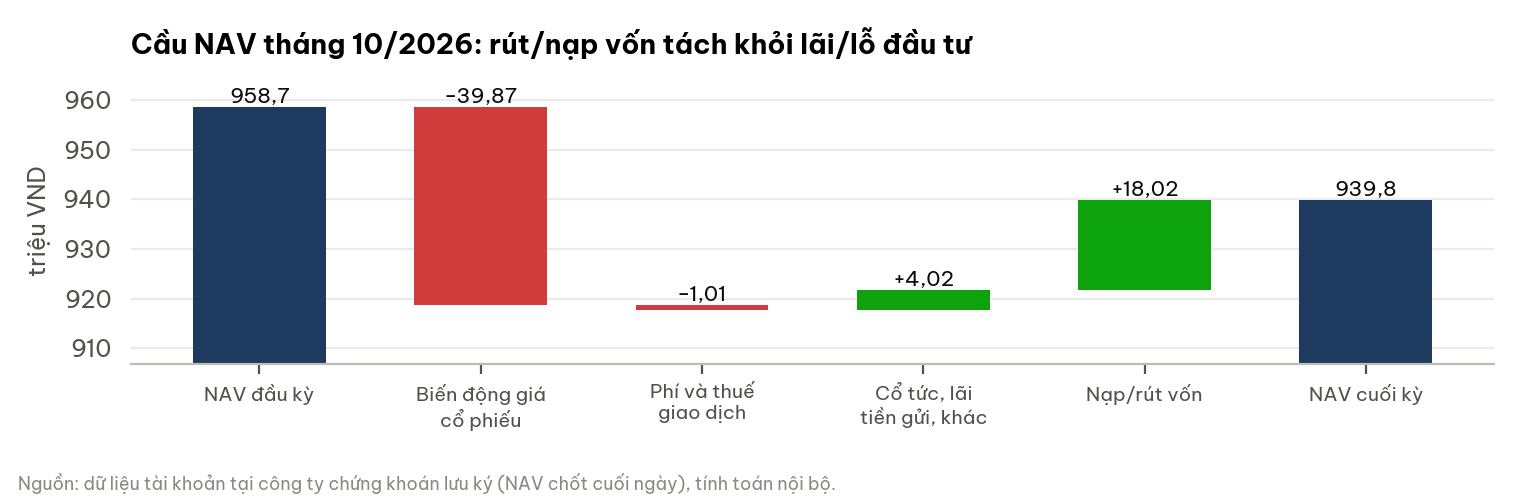

The data file committed next to this chart (first rows):
buoc, vnd
NAV đầu kỳ, 958666279
Biến động giá cổ phiếu, -39869500
Phí và thuế giao dịch, -1012689
Cổ tức, lãi tiền gửi, khác, 4019483
Nạp/rút vốn, 18023489
NAV cuối kỳ, 939827062
